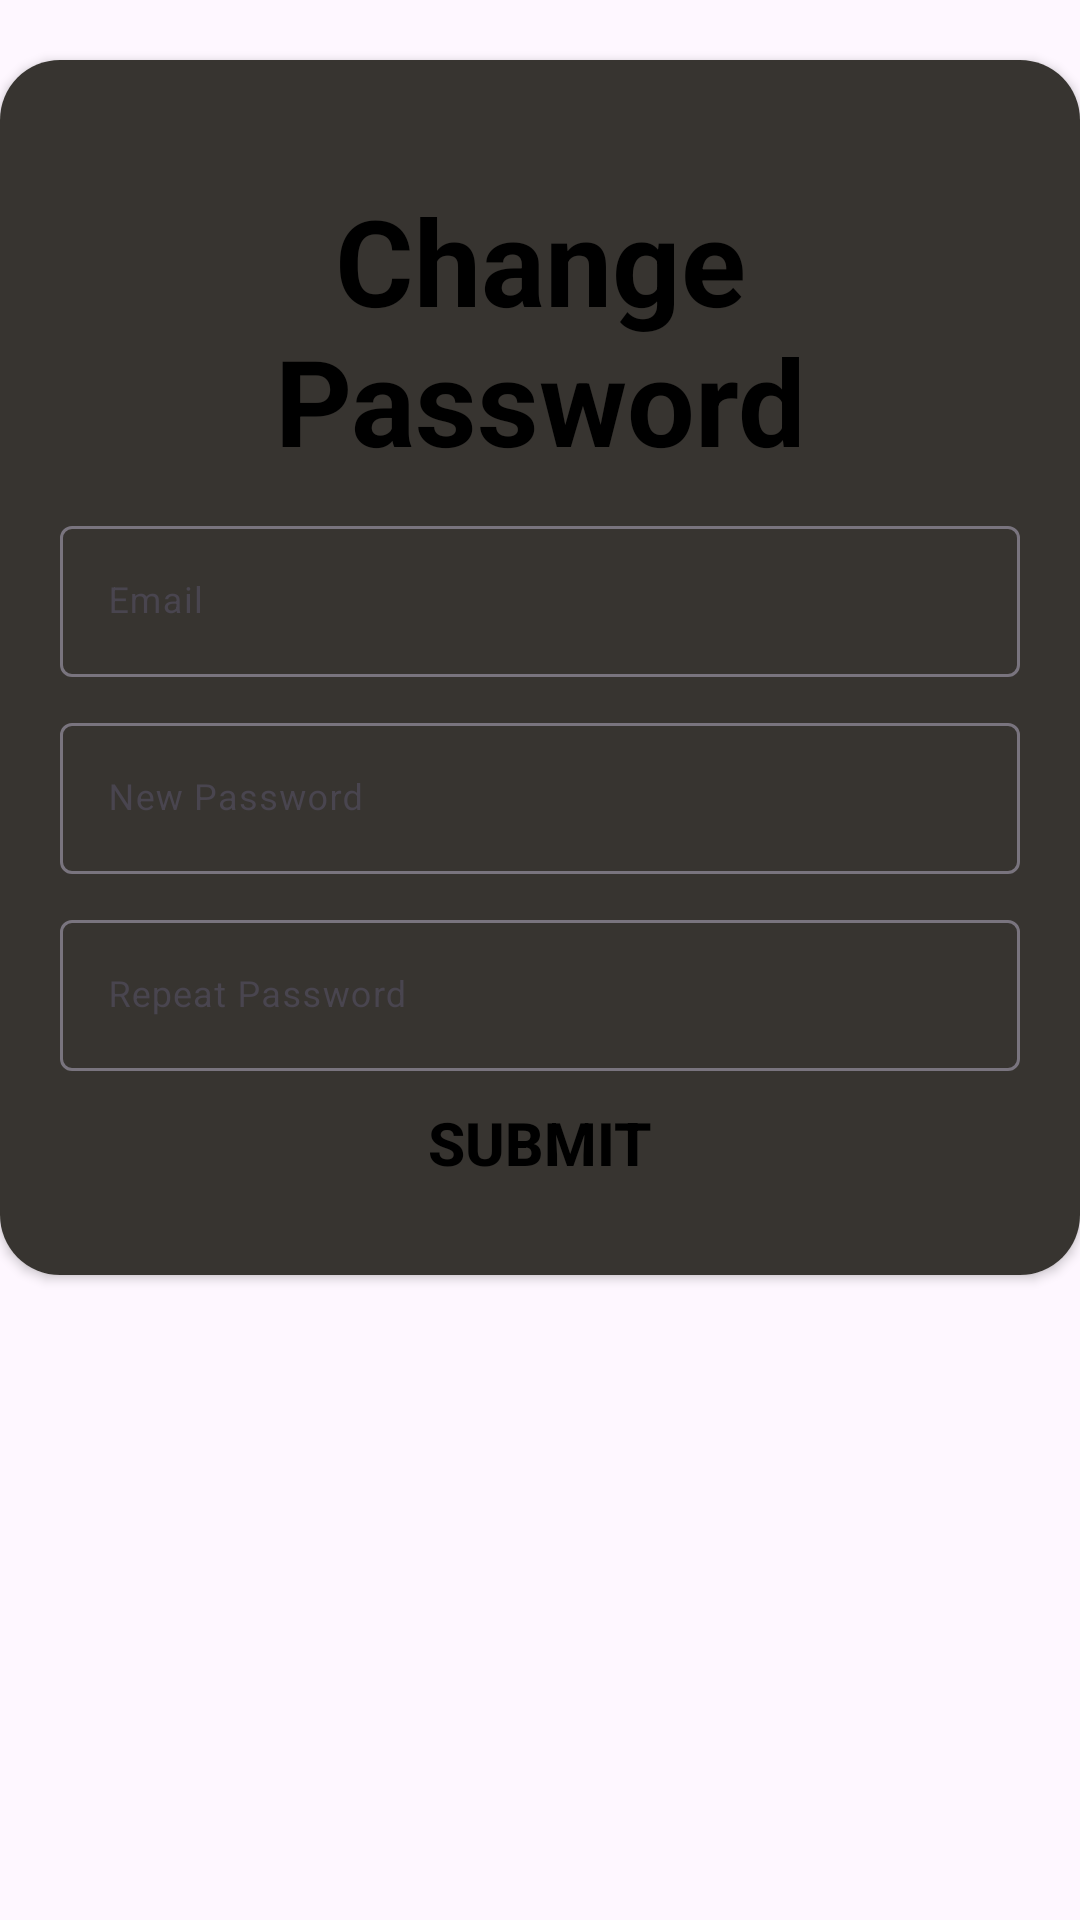

Write the Android layout XML for this screen, with the resource values it uses.
<!-- AndroidManifest.xml: application theme Theme.WineryGuideApp -->
<!-- res/layout/activity_change_pass.xml -->
<?xml version="1.0" encoding="utf-8"?>
<androidx.constraintlayout.widget.ConstraintLayout xmlns:android="http://schemas.android.com/apk/res/android"
    xmlns:app="http://schemas.android.com/apk/res-auto"
    xmlns:tools="http://schemas.android.com/tools"
    android:layout_width="match_parent"
    android:layout_height="match_parent"
    tools:context=".layout_register">


    <androidx.constraintlayout.widget.Guideline
        android:id="@+id/guideline_horizental2"
        android:layout_width="wrap_content"
        android:layout_height="wrap_content"
        android:orientation="horizontal"
        app:layout_constraintGuide_begin="48dp" />

    <androidx.constraintlayout.widget.Guideline
        android:id="@+id/guideline_Vertical2"
        android:layout_width="wrap_content"
        android:layout_height="wrap_content"
        android:orientation="vertical"
        app:layout_constraintGuide_percent="0.1" />


    <androidx.cardview.widget.CardView
        android:id="@+id/registerCard"
        xmlns:android="http://schemas.android.com/apk/res/android"
        xmlns:app="http://schemas.android.com/apk/res-auto"
        style="@style/loginCard"
        app:cardCornerRadius="@dimen/loginCardRadius"
        android:elevation="5dp"
        android:layout_gravity="center"
        android:layout_marginTop="@dimen/loginViewsMargin"
        android:layout_marginBottom="@dimen/loginViewsMargin"
        android:background="@color/closeToBlack"
        app:layout_constraintTop_toTopOf="parent"
        app:layout_constraintRight_toRightOf="parent"
        >

        <LinearLayout
            style="@style/linearParent"
            android:layout_gravity="center"
            android:padding="@dimen/loginViewsMargin"
            android:background="@color/closeToBlack"
            >

            <TextView
                style="@style/headerTextPrimary"
                android:text="Change Password"
                android:layout_marginTop="@dimen/loginViewsMargin"
                android:textColor="@color/black"
                android:textSize="40dp"
                />

            <com.google.android.material.textfield.TextInputLayout
                style="@style/parent"
                android:layout_marginTop="@dimen/signup_text_margin_top">
                <EditText
                    style="@style/modifiedEditText"
                    android:inputType="textEmailAddress"
                    android:maxLines="1"
                    android:hint="Email"/>
            </com.google.android.material.textfield.TextInputLayout>

            <com.google.android.material.textfield.TextInputLayout
                style="@style/parent"
                android:layout_marginTop="@dimen/signup_text_margin_top">
                <EditText
                    style="@style/modifiedEditText"
                    android:inputType="textVisiblePassword"
                    android:maxLines="1"
                    android:hint="New Password"/>
            </com.google.android.material.textfield.TextInputLayout>

            <com.google.android.material.textfield.TextInputLayout
                style="@style/parent"
                android:layout_marginTop="@dimen/signup_text_margin_top">
                <EditText
                    style="@style/modifiedEditText"
                    android:inputType="textVisiblePassword"
                    android:maxLines="1"
                    android:hint="Repeat Password"/>
            </com.google.android.material.textfield.TextInputLayout>



            <Button
                style="@style/loginButton"
                android:layout_gravity="center"
                android:text="Submit"
                android:textColor="@color/black"
                android:background="@color/transparent"
                android:textSize="20dp"
                />



        </LinearLayout>
    </androidx.cardview.widget.CardView>

</androidx.constraintlayout.widget.ConstraintLayout>
<!-- resources referenced by this layout -->
<resources>
  <color name="black">#FF000000</color>
  <color name="closeToBlack">#373430</color>
  <color name="transparent">#00988F8F</color>
  <dimen name="loginCardRadius">20dp</dimen>
  <dimen name="loginViewsMargin">20dp</dimen>
  <dimen name="signup_text_margin_top">10dp</dimen>
  <style name="headerTextPrimary" parent="headerText">
          <item name="android:textColor">@color/primaryTextColor</item>
      </style>
  <style name="linearParent" parent="parent">
          <item name="android:orientation">vertical</item>
      </style>
  <style name="loginButton" parent="viewParent">
  
          <item name="android:textColor">@color/whiteTextColor</item>
          <item name="android:textStyle">bold</item>
      </style>
  <style name="loginCard" parent="parent" />
  <style name="modifiedEditText" parent="parent">
          <item name="android:textSize">@dimen/newsMoreTextSize</item>
          <item name="android:backgroundTint">@color/primaryTextColor</item>
      </style>
  <style name="parent">
          <item name="android:layout_width">match_parent</item>
          <item name="android:layout_height">wrap_content</item>
      </style>
  <style name="Theme.WineryGuideApp" parent="Base.Theme.WineryGuideApp" />
  <style name="headerText" parent="parent">
          <item name="android:textSize">@dimen/headerTextSize</item>
          <item name="android:textAlignment">center</item>
          <item name="android:textColor">@color/whiteTextColor</item>
          <item name="android:textStyle">bold</item>
      </style>
  <color name="primaryTextColor">#00a5ff</color>
  <style name="viewParent">
          <item name="android:layout_width">wrap_content</item>
          <item name="android:layout_height">wrap_content</item>
      </style>
  <color name="whiteTextColor">#fff</color>
  <dimen name="newsMoreTextSize">12sp</dimen>
  <style name="Base.Theme.WineryGuideApp" parent="Theme.Material3.DayNight.NoActionBar">
          
          
  
      </style>
  <dimen name="headerTextSize">22sp</dimen>
</resources>
